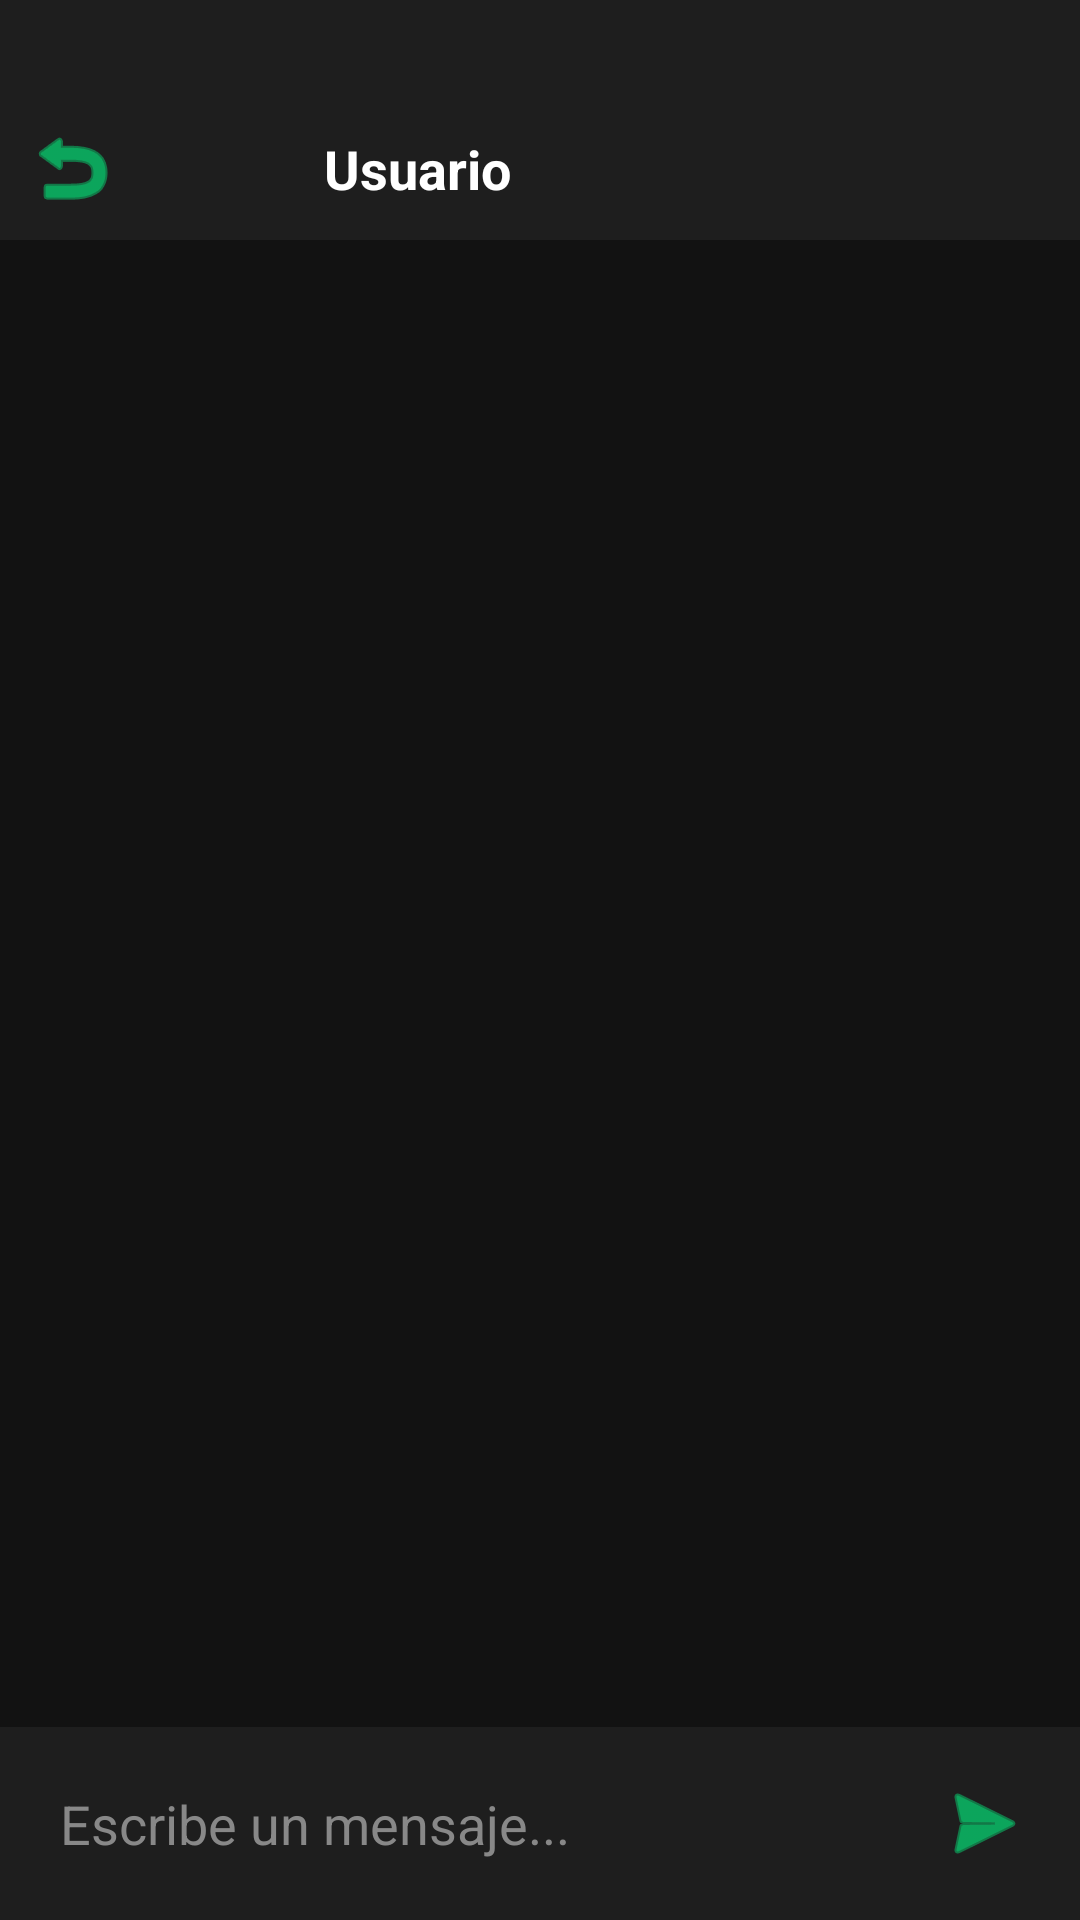

Produce the Android XML layout that renders to this screen, including the resource entries it uses.
<!-- AndroidManifest.xml: application theme Theme.FutMatchApp -->
<!-- res/layout/fragment_chat_room.xml -->
<?xml version="1.0" encoding="utf-8"?>
<androidx.constraintlayout.widget.ConstraintLayout xmlns:android="http://schemas.android.com/apk/res/android"
    xmlns:app="http://schemas.android.com/apk/res-auto"
    xmlns:tools="http://schemas.android.com/tools"
    android:layout_width="match_parent"
    android:layout_height="match_parent"
    android:background="#121212">

    
    <androidx.constraintlayout.widget.ConstraintLayout
        android:id="@+id/chatHeader"
        android:layout_width="match_parent"
        android:layout_height="80dp"
        android:background="#1E1E1E"
        android:paddingTop="32dp"
        app:layout_constraintTop_toTopOf="parent">

        <ImageButton
            android:id="@+id/btnBackChat"
            android:layout_width="48dp"
            android:layout_height="48dp"
            android:background="?attr/selectableItemBackgroundBorderless"
            android:src="@android:drawable/ic_menu_revert"
            app:layout_constraintBottom_toBottomOf="parent"
            app:layout_constraintStart_toStartOf="parent"
            app:layout_constraintTop_toTopOf="parent"
            app:tint="#00FF85" />

        <com.google.android.material.imageview.ShapeableImageView
            android:id="@+id/ivChatUserPhoto"
            android:layout_width="40dp"
            android:layout_height="40dp"
            android:layout_marginStart="8dp"
            android:scaleType="centerCrop"
            android:src="@drawable/ic_launcher_background"
            app:layout_constraintBottom_toBottomOf="parent"
            app:layout_constraintStart_toEndOf="@id/btnBackChat"
            app:layout_constraintTop_toTopOf="parent"
            app:shapeAppearanceOverlay="@style/CircleImageView" />

        <TextView
            android:id="@+id/tvChatUserName"
            android:layout_width="wrap_content"
            android:layout_height="wrap_content"
            android:layout_marginStart="12dp"
            android:text="Usuario"
            android:textColor="#FFFFFF"
            android:textSize="18sp"
            android:textStyle="bold"
            app:layout_constraintBottom_toBottomOf="parent"
            app:layout_constraintStart_toEndOf="@id/ivChatUserPhoto"
            app:layout_constraintTop_toTopOf="parent" />

    </androidx.constraintlayout.widget.ConstraintLayout>

    
    <androidx.recyclerview.widget.RecyclerView
        android:id="@+id/rvMessages"
        android:layout_width="0dp"
        android:layout_height="0dp"
        android:padding="16dp"
        app:layout_constraintBottom_toTopOf="@id/inputLayout"
        app:layout_constraintEnd_toEndOf="parent"
        app:layout_constraintStart_toStartOf="parent"
        app:layout_constraintTop_toBottomOf="@id/chatHeader" />

    
    <LinearLayout
        android:id="@+id/inputLayout"
        android:layout_width="match_parent"
        android:layout_height="wrap_content"
        android:background="#1E1E1E"
        android:orientation="horizontal"
        android:padding="8dp"
        app:layout_constraintBottom_toBottomOf="parent">

        <EditText
            android:id="@+id/etChatMessage"
            android:layout_width="0dp"
            android:layout_height="wrap_content"
            android:layout_weight="1"
            android:background="@null"
            android:hint="Escribe un mensaje..."
            android:maxLines="4"
            android:padding="12dp"
            android:textColor="#FFFFFF"
            android:textColorHint="#888888" />

        <ImageButton
            android:id="@+id/btnSendMessage"
            android:layout_width="48dp"
            android:layout_height="48dp"
            android:background="?attr/selectableItemBackgroundBorderless"
            android:src="@android:drawable/ic_menu_send"
            app:tint="#00FF85" />
    </LinearLayout>

</androidx.constraintlayout.widget.ConstraintLayout>
<!-- resources referenced by this layout -->
<resources>
  <style name="CircleImageView">
          <item name="cornerSize">50%</item>
      </style>
  <style name="Theme.FutMatchApp" parent="Base.Theme.FutMatchApp" />
  <style name="Base.Theme.FutMatchApp" parent="Theme.Material3.DayNight.NoActionBar">
          
          
      </style>
</resources>
